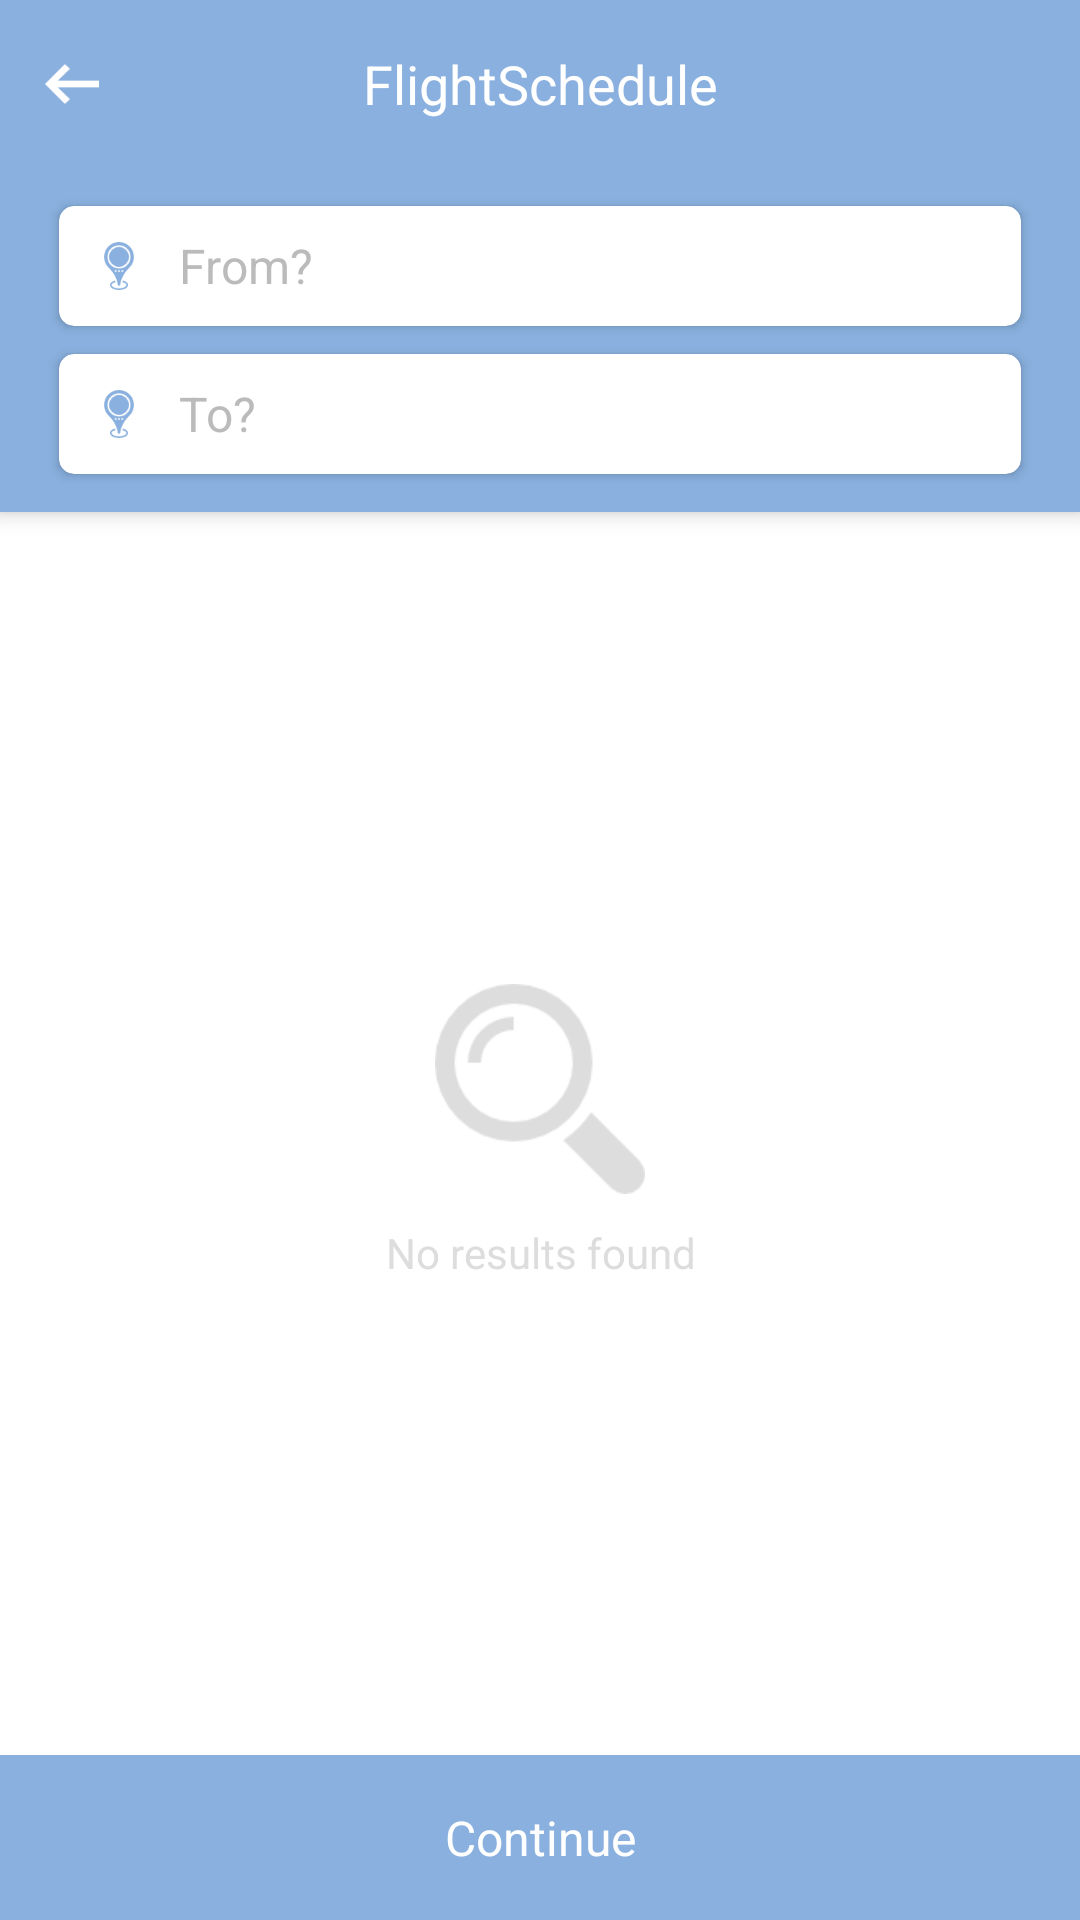

Layout XML and referenced resources for this Android screen:
<!-- AndroidManifest.xml: application theme AppTheme -->
<!-- res/layout/activity_airport_selection.xml -->
<?xml version="1.0" encoding="utf-8"?>
<android.support.design.widget.CoordinatorLayout xmlns:android="http://schemas.android.com/apk/res/android"
    xmlns:app="http://schemas.android.com/apk/res-auto"
    android:layout_width="match_parent"
    android:layout_height="match_parent"
    android:background="@color/white">

    <android.support.design.widget.AppBarLayout
        android:id="@+id/appbar"
        android:layout_width="match_parent"
        android:layout_height="wrap_content"
        android:background="@color/colorPrimary"
        android:theme="@style/ThemeOverlay.AppCompat.Dark.ActionBar">

        <android.support.v7.widget.Toolbar
            android:id="@+id/toolbar"
            android:layout_width="match_parent"
            android:layout_height="?attr/actionBarSize"
            android:background="@color/colorPrimary"
            android:minHeight="?attr/actionBarSize"
            app:contentInsetStart="0dp"
            app:layout_collapseMode="pin"
            app:layout_scrollFlags="scroll|enterAlways|snap"
            app:popupTheme="@style/ThemeOverlay.AppCompat.Light"
            app:theme="@style/ThemeOverlay.AppCompat.Light">

            <ImageView
                android:id="@+id/back"
                android:layout_width="48dp"
                android:layout_height="48dp"
                android:foreground="?android:attr/selectableItemBackground"
                android:padding="15dp"
                android:src="@drawable/arrow_left"
                app:layout_constraintBottom_toBottomOf="parent"
                app:layout_constraintTop_toTopOf="parent" />

            <TextView
                android:id="@+id/title"
                android:layout_width="match_parent"
                android:layout_height="wrap_content"
                android:layout_marginEnd="48dp"
                android:gravity="center"
                android:text="@string/app_name"
                android:textColor="@color/white"
                android:textSize="18sp"
                app:layout_constraintEnd_toEndOf="parent"
                app:layout_constraintStart_toEndOf="@+id/marker_origin" />
        </android.support.v7.widget.Toolbar>

        <LinearLayout
            android:layout_width="match_parent"
            android:layout_height="wrap_content"
            android:layout_marginBottom="8dp"
            android:layout_marginEnd="16dp"
            android:layout_marginStart="16dp"
            android:layout_marginTop="8dp"
            android:orientation="vertical">

            <android.support.v7.widget.CardView
                android:id="@+id/origin_card_view"
                android:layout_width="match_parent"
                android:layout_height="wrap_content"
                app:cardBackgroundColor="@color/white"
                app:cardCornerRadius="5dp"
                app:cardElevation="2dp"
                app:cardUseCompatPadding="true">

                <android.support.constraint.ConstraintLayout
                    android:layout_width="match_parent"
                    android:layout_height="wrap_content">

                    <ImageView
                        android:id="@+id/marker_origin"
                        android:layout_width="40dp"
                        android:layout_height="40dp"
                        android:adjustViewBounds="true"
                        android:padding="12dp"
                        android:src="@drawable/marker_primary" />

                    <EditText
                        android:id="@+id/origin"
                        android:layout_width="0dp"
                        android:layout_height="0dp"
                        android:background="@null"
                        android:gravity="center_vertical"
                        android:hint="@string/from"
                        android:textColor="@color/colorAccent"
                        android:textColorHint="@color/bbbbbb"
                        android:textSize="16sp"
                        app:layout_constraintBottom_toBottomOf="parent"
                        app:layout_constraintEnd_toEndOf="parent"
                        app:layout_constraintStart_toEndOf="@+id/marker_origin"
                        app:layout_constraintTop_toTopOf="parent" />
                </android.support.constraint.ConstraintLayout>
            </android.support.v7.widget.CardView>

            <android.support.v7.widget.CardView
                android:id="@+id/dest_card_view"
                android:layout_width="match_parent"
                android:layout_height="wrap_content"
                app:cardBackgroundColor="@color/white"
                app:cardCornerRadius="5dp"
                app:cardElevation="2dp"
                app:cardUseCompatPadding="true">

                <android.support.constraint.ConstraintLayout
                    android:layout_width="match_parent"
                    android:layout_height="wrap_content">

                    <ImageView
                        android:id="@+id/dest_origin"
                        android:layout_width="40dp"
                        android:layout_height="40dp"
                        android:adjustViewBounds="true"
                        android:padding="12dp"
                        android:src="@drawable/marker_primary" />

                    <EditText
                        android:id="@+id/dest"
                        android:layout_width="0dp"
                        android:layout_height="0dp"
                        android:background="@null"
                        android:gravity="center_vertical"
                        android:hint="@string/to"
                        android:textColor="@color/colorAccent"
                        android:textColorHint="@color/bbbbbb"
                        android:textSize="16sp"
                        app:layout_constraintBottom_toBottomOf="parent"
                        app:layout_constraintEnd_toEndOf="parent"
                        app:layout_constraintStart_toEndOf="@+id/dest_origin"
                        app:layout_constraintTop_toTopOf="parent" />
                </android.support.constraint.ConstraintLayout>
            </android.support.v7.widget.CardView>
        </LinearLayout>
    </android.support.design.widget.AppBarLayout>

    <android.support.constraint.ConstraintLayout
        android:layout_width="match_parent"
        android:layout_height="match_parent"
        android:layout_marginBottom="?attr/actionBarSize"
        app:layout_behavior="@string/appbar_scrolling_view_behavior">

        <ImageView
            android:id="@+id/no_results_img"
            android:layout_width="70dp"
            android:layout_height="wrap_content"
            android:adjustViewBounds="true"
            android:src="@drawable/search_dddddd"
            app:layout_constraintBottom_toTopOf="@+id/no_results_txt"
            app:layout_constraintEnd_toEndOf="parent"
            app:layout_constraintStart_toStartOf="parent"
            app:layout_constraintTop_toTopOf="parent"
            app:layout_constraintVertical_chainStyle="packed" />

        <TextView
            android:id="@+id/no_results_txt"
            android:layout_width="wrap_content"
            android:layout_height="wrap_content"
            android:layout_marginBottom="?attr/actionBarSize"
            android:layout_marginTop="10dp"
            android:gravity="center"
            android:text="@string/no_results_found"
            android:textColor="@color/dddddd"
            android:textSize="14sp"
            app:layout_constraintBottom_toBottomOf="parent"
            app:layout_constraintEnd_toEndOf="parent"
            app:layout_constraintStart_toStartOf="parent"
            app:layout_constraintTop_toBottomOf="@+id/no_results_img" />

        <android.support.v7.widget.RecyclerView
            android:id="@+id/recycler_view"
            android:layout_width="0dp"
            android:layout_height="0dp"
            app:layout_constraintBottom_toBottomOf="parent"
            app:layout_constraintEnd_toEndOf="parent"
            app:layout_constraintStart_toStartOf="parent"
            app:layout_constraintTop_toTopOf="parent" />
    </android.support.constraint.ConstraintLayout>

    <android.support.constraint.ConstraintLayout
        android:layout_width="match_parent"
        android:layout_height="match_parent"
        android:layout_marginTop="?attr/actionBarSize">

        <TextView
            android:id="@+id/continue_"
            android:layout_width="0dp"
            android:layout_height="55dp"
            android:background="@color/colorPrimary"
            android:foreground="?android:attr/selectableItemBackground"
            android:gravity="center"
            android:text="@string/continue_"
            android:textColor="@color/white"
            android:textSize="16sp"
            app:layout_constraintBottom_toBottomOf="parent"
            app:layout_constraintEnd_toEndOf="parent"
            app:layout_constraintStart_toStartOf="parent" />
    </android.support.constraint.ConstraintLayout>
</android.support.design.widget.CoordinatorLayout>
<!-- resources referenced by this layout -->
<resources>
  <color name="bbbbbb">#bbbbbb</color>
  <color name="colorAccent">#244D76</color>
  <color name="colorPrimary">#89B0DE</color>
  <color name="dddddd">#dddddd</color>
  <color name="white">#ffffff</color>
  <!-- drawable arrow_left: png bitmap (drawable-nodpi, 568 bytes) -->
  <!-- drawable marker_primary: png bitmap (drawable-nodpi, 2012 bytes) -->
  <!-- drawable search_dddddd: png bitmap (drawable-nodpi, 2740 bytes) -->
  <string name="app_name">FlightSchedule</string>
  <string name="continue_">Continue</string>
  <string name="from">From?</string>
  <string name="no_results_found">No results found</string>
  <string name="to">To?</string>
  <style name="AppTheme" parent="Theme.AppCompat.Light.DarkActionBar">
          
          <item name="colorPrimary">@color/colorPrimary</item>
          <item name="colorPrimaryDark">@color/colorPrimary</item>
          <item name="colorAccent">@color/colorAccent</item>
      </style>
</resources>
